Run: headless pygame with SDL's dummy video driver; simulated clock (each Clock.tick advances the game by its frame time, no real sleeping); random seed 0; keys injected as events and as key.get_pressed() state; mouse plan: one left click at the window centre at the start of phase 2, then a move to the lower-right quarter at the start of phase 3.
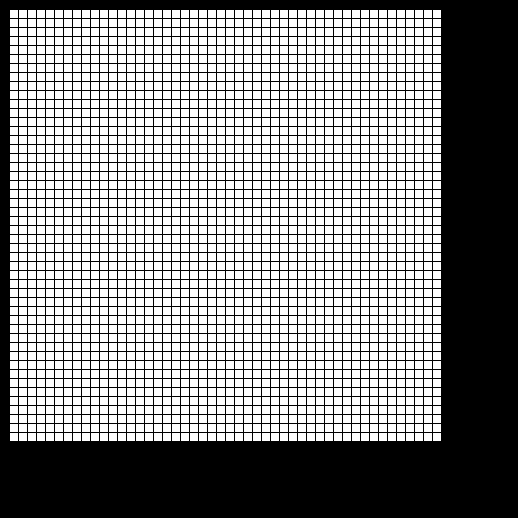
Frame 1 of 4 · flips 1–60 · no input
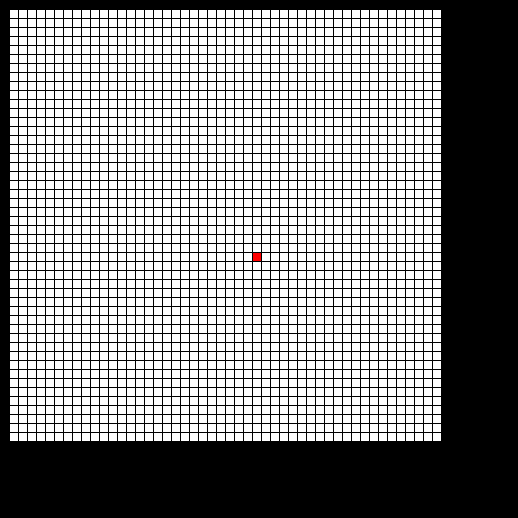
Frame 2 of 4 · flips 61–180 · clicked the window centre · tapped SPACE, RETURN · held RIGHT (→), D
Frame 3 of 4 · flips 181–300 · moved the mouse to the lower-right quarter · held DOWN (↓), S · screen unchanged from frame 2, image omitted
Frame 4 of 4 · flips 301–420 · held LEFT (←), A, UP (↑), W · screen unchanged from frame 3, image omitted

The pygame program that drew these frames:

import pygame

pygame.init()
pygame.display.set_caption("wireWorld")
clock = pygame.time.Clock()

windowSize = [518, 518]  # windows size
screen = pygame.display.set_mode(windowSize)  # set display
myFont = pygame.font.SysFont("Times New Roman", 18)  # font

width = 8  # size of the cell in px
height = width
margin = 1  # margin between the cells

hSize = 48  # amount of cells
wSize = 48

# create basic colors
c_red = (255, 0, 0)
c_blue = (0, 0, 255)
c_green = (0, 255, 0)
c_white = (255, 255, 255)
c_black = (0, 0, 0)
c_yellow = (255, 240, 2)

LEFT = 1  # lmb
RIGHT = 3  # rmb
leftHold = False
rightHold = False
sparkTimer = 0  # time after which you will be able to spark the wire, after building it

# two dimensional array of the grid and grid data, values of the grid define type of the particle
grid = []  # create blank grid
for column in range(wSize+2):
    grid.append([])
    for row in range(hSize+2):
        grid[column].append([])
        grid[column][row] = 0  # initialise tiles with void at them

# data grid
partAmount = 5  # amount of created particle types
partDataAmount = 2  # amount of particle stats
partCheck = [[0 for x in range(wSize+2)] for y in range(hSize+2)]   # create blank change check array
partData = []  # create blank particle database
for x in range(partAmount):
    partData.append([])
    for y in range(partDataAmount):
        partData[x].append([])

# two dimensional array of the particle database
# 0 void ###
arrType = 0  # changes particle type so it's faster to input database
partData[arrType][0] = "Void"  # name
partData[arrType][1] = c_white  # sprite/color

# 1 wire ###
arrType = 1
partData[arrType][0] = "Wire"
partData[arrType][1] = c_red

# 2 head ###
arrType = 2
partData[arrType][0] = "Head"
partData[arrType][1] = c_green

# 3 tail ###
arrType = 3
partData[arrType][0] = "Tail"
partData[arrType][1] = c_blue

# 4 temporary head ###
arrType = 4
partData[arrType][0] = "TempHead"
partData[arrType][1] = c_green

changeCounter = 0
timer = 0
stepTime = 1


# read position of the cell from mouse position 0 = x, 1 = y
def mouse_pos(axis):
    get_pos = pygame.mouse.get_pos()
    position = get_pos[axis]  # position of the mouse

    return int(position / (width + margin))  # read x cell


# update the gird
def update_cells():
    for y in range(1, wSize + 1):
        for x in range(1, hSize + 1):
            grid[y][x] = partCheck[y][x]


# change type of the cells during step
def change_types():
    for y in range(1, wSize + 1):
        for x in range(1, hSize + 1):
            # tail -> wire
            if grid[y][x] == 3:
                partCheck[y][x] = 1

            # head -> tail
            if grid[y][x] == 2:
                partCheck[y][x] = 3

            # wire -> head
            if grid[y][x] == 1:
                check_neighbors(x, y)


# check neighboring cells and their type
def check_neighbors(x, y):
    near = 0  # amount of neighbors

    for i in (-1, 0, 1):
        for n in (-1, 0, 1):
            if grid[y + i][x + n] == 2:
                near += 1

    if near == 1 or near == 2:
        partCheck[y][x] = 2


# draw the grid
def draw_grid():
    for x in range(1, wSize + 1):
        for y in range(1, hSize + 1):
            cur_tile = grid[x][y]  # read type of the current tile
            color = partData[cur_tile][1]

            # draw tile rectangle
            cell_position = (margin + (width + margin) * x, margin + (height + margin) * y, width, height)
            pygame.draw.rect(screen, color, cell_position)


def click_check(button_left, button_right, spark_timer):
    if button_left:
        if grid[xPos][yPos] == 0:
            grid[xPos][yPos] = 1  # grid type change to wire
            partCheck[xPos][yPos] = 1
            global sparkTimer
            sparkTimer = 3
    if button_left and spark_timer <= 0:
        if grid[xPos][yPos] == 1:
            grid[xPos][yPos] = 2  # grid type change to head
            partCheck[xPos][yPos] = 2

    if button_right:
        if grid[xPos][yPos] == 1 or grid[xPos][yPos] == 2 or grid[xPos][yPos] == 3:
            grid[xPos][yPos] = 0  # grid type change to wire
            partCheck[xPos][yPos] = 0


while True:  # initial loop ________________________________________________________________________________
    screen.fill(c_black)

    # mouse position
    xPos = mouse_pos(0)
    yPos = mouse_pos(1)

    # create grid loops
    timer += 1  # timer for grid loops

    if leftHold is False:
        sparkTimer -= 1  # decrement time required between wire placement and sparking

    if timer > stepTime:
        timer = 0
        update_cells()

    if timer > stepTime-1:
        change_types()

    # cell drawing and visual change
    draw_grid()

    # check inputs
    for event in pygame.event.get():
        if event.type == pygame.MOUSEBUTTONDOWN and event.button == LEFT:  # checks mouse left click
            leftHold = True
        elif event.type == pygame.MOUSEBUTTONUP and event.button == LEFT:  # checks mouse left up
            leftHold = False

        elif event.type == pygame.MOUSEBUTTONDOWN and event.button == RIGHT:  # checks mouse right click
            rightHold = True
        elif event.type == pygame.MOUSEBUTTONUP and event.button == RIGHT:  # checks mouse right up
            rightHold = False

        click_check(leftHold, rightHold, sparkTimer)

    # pygame clock and flush
    clock.tick(60)
    pygame.display.flip()
